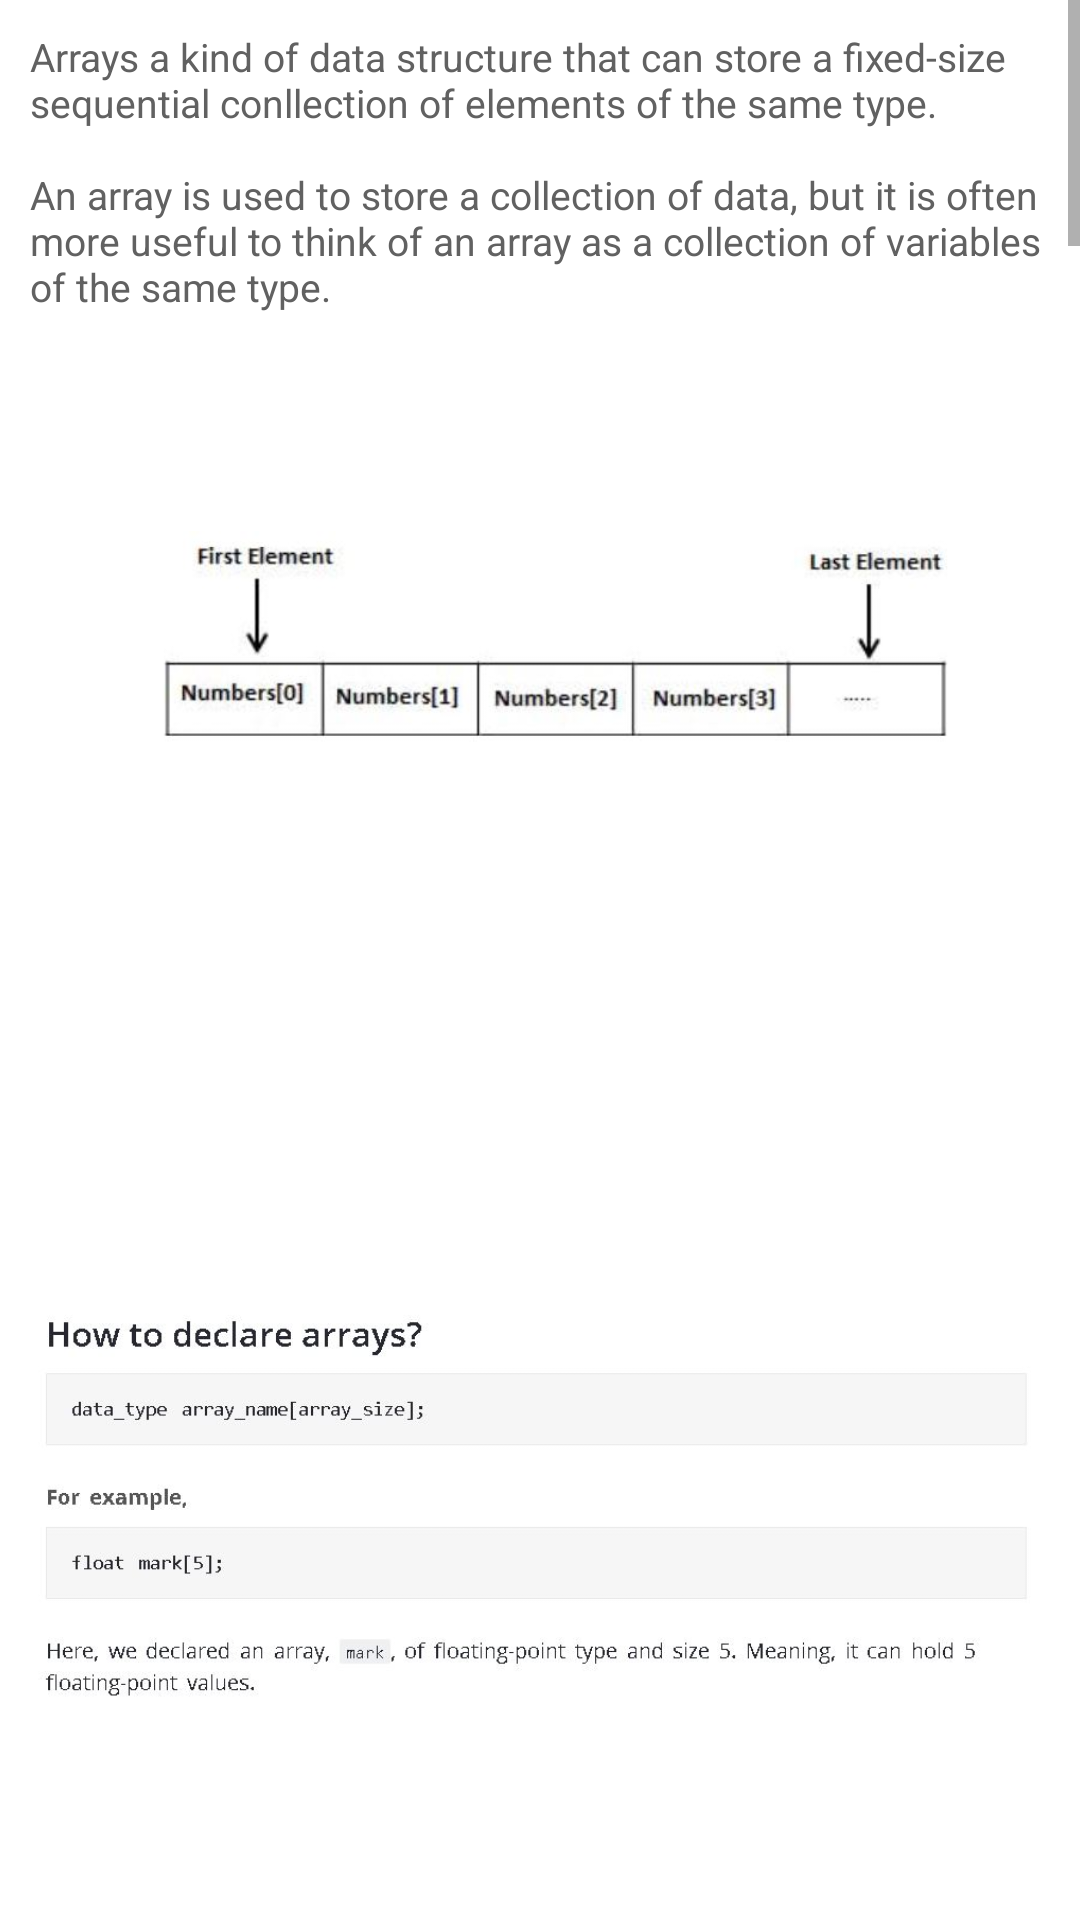

The Android layout XML behind this screen, and the referenced resources:
<!-- AndroidManifest.xml: application theme a -->
<!-- res/layout/k.xml -->
<?xml version="1.0" encoding="utf-8" ?>
<ScrollView xmlns:android="http://schemas.android.com/apk/res/android" android:layout_width="fill_parent" android:layout_height="fill_parent">
	<LinearLayout xmlns:android="http://schemas.android.com/apk/res/android" android:gravity="center" android:orientation="vertical" android:background="@color/d" android:paddingLeft="10.0dip" android:paddingTop="10.0dip" android:paddingRight="10.0dip" android:paddingBottom="10.0dip" android:layout_width="fill_parent" android:layout_height="fill_parent">
		<TextView android:layout_gravity="center" android:layout_width="wrap_content" android:layout_height="wrap_content" android:text="@string/w" />
		<ImageView android:layout_gravity="center" android:layout_width="wrap_content" android:layout_height="wrap_content" android:src="@drawable/b" />
		<ImageView android:layout_gravity="center" android:layout_width="wrap_content" android:layout_height="wrap_content" android:src="@drawable/c" />
		<ImageView android:layout_gravity="center" android:layout_width="wrap_content" android:layout_height="wrap_content" android:src="@drawable/d" />
		<ImageView android:layout_gravity="center" android:layout_width="wrap_content" android:layout_height="wrap_content" android:src="@drawable/e" />
		<ImageView android:layout_gravity="center" android:layout_width="wrap_content" android:layout_height="wrap_content" android:src="@drawable/f" />
		<ImageView android:layout_gravity="center" android:layout_width="wrap_content" android:layout_height="wrap_content" android:src="@drawable/g" />
		<TextView android:layout_gravity="center" android:layout_width="wrap_content" android:layout_height="wrap_content" android:text="@string/x" />
		<ImageView android:layout_gravity="center" android:layout_width="wrap_content" android:layout_height="wrap_content" android:src="@drawable/h" />
		<ImageView android:layout_gravity="center" android:layout_width="wrap_content" android:layout_height="wrap_content" android:src="@drawable/i" />
		<ImageView android:layout_gravity="center" android:layout_width="wrap_content" android:layout_height="wrap_content" android:src="@drawable/j" />
	</LinearLayout>
</ScrollView>
<!-- resources referenced by this layout -->
<resources>
  <color name="d">#ffffffff</color>
  <!-- drawable b: webp bitmap (drawable, 20879 bytes) -->
  <!-- drawable c: webp bitmap (drawable, 39099 bytes) -->
  <!-- drawable d: webp bitmap (drawable, 44309 bytes) -->
  <!-- drawable e: webp bitmap (drawable, 57524 bytes) -->
  <!-- drawable f: webp bitmap (drawable, 49916 bytes) -->
  <!-- drawable g: webp bitmap (drawable, 57481 bytes) -->
  <!-- drawable h: webp bitmap (drawable, 47756 bytes) -->
  <!-- drawable i: webp bitmap (drawable, 73750 bytes) -->
  <!-- drawable j: webp bitmap (drawable, 51852 bytes) -->
  <string name="w">"Arrays a kind of data structure that can store a fixed-size sequential conllection of elements of the same type. 
  
  An array is used to store a collection of data, but it is often more useful to think of an array as a collection of variables of the same type.
  "</string>
  <string name="x">C Programming Multidimensional Arrays</string>
  <style name="a" parent="@android:style/Theme.Material.Light" />
</resources>
